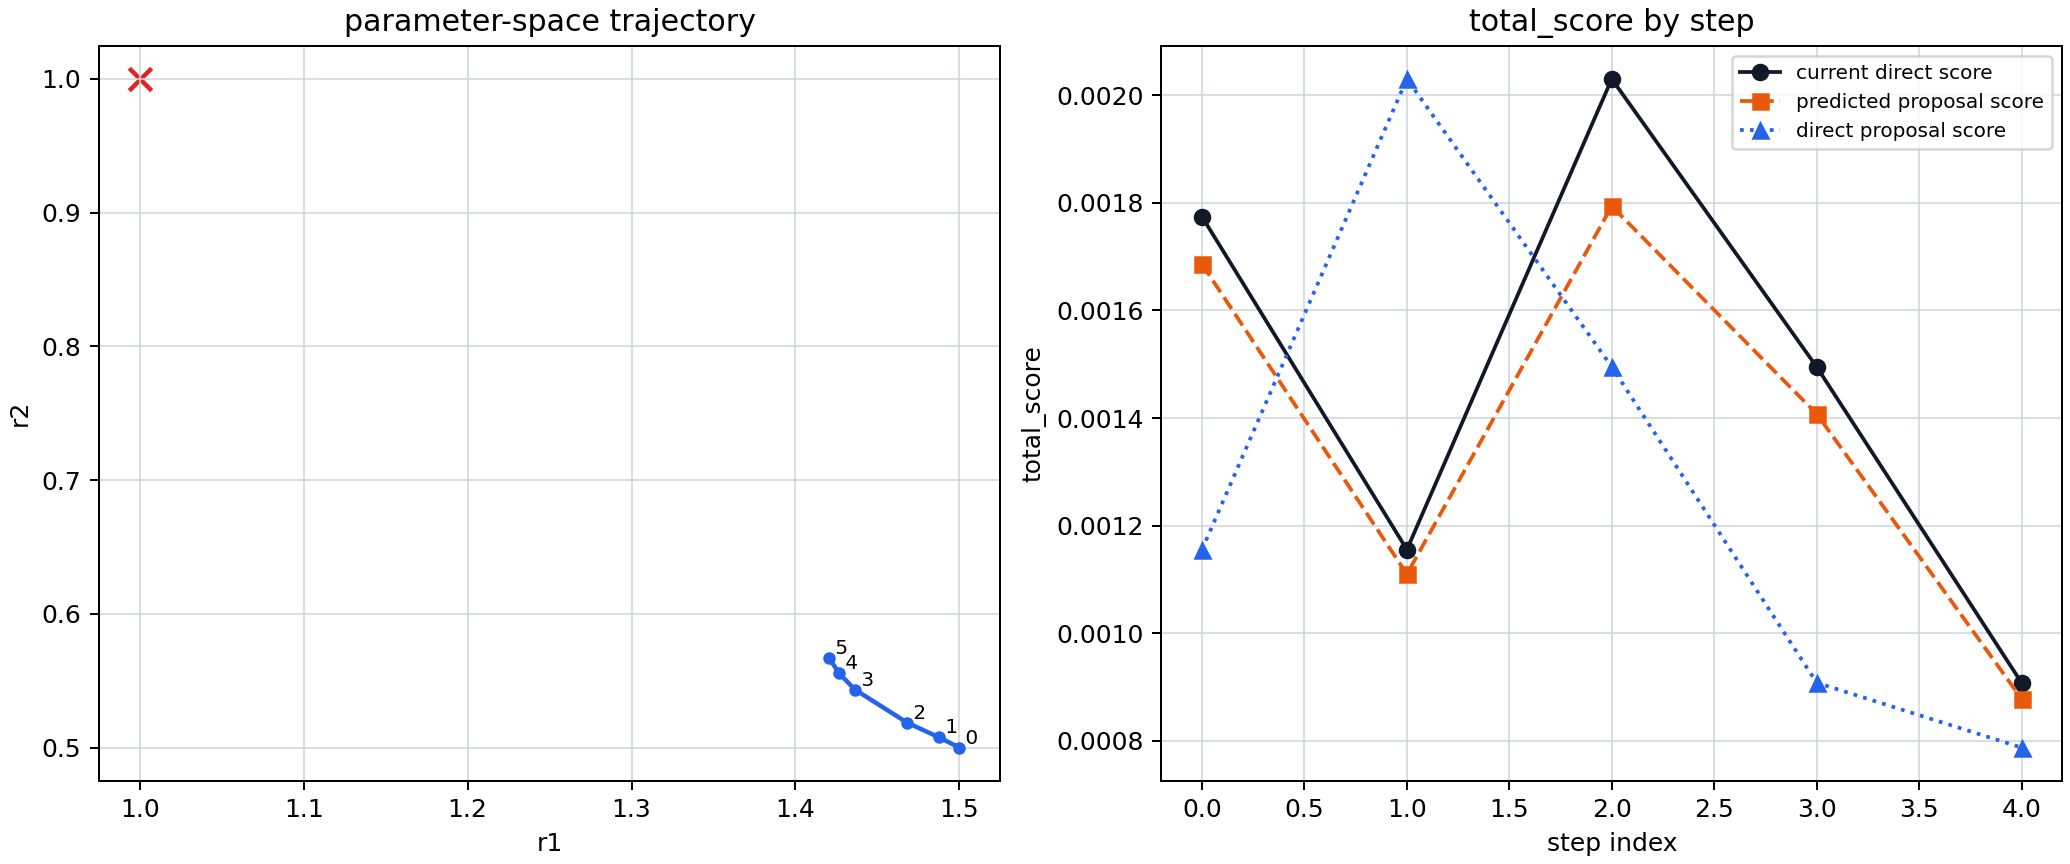

The table this chart was drawn from, first rows:
step_index	current_r1	current_r2	current_score	grad_r1	grad_r1_sigma	grad_r1_snr	grad_r2	grad_r2_sigma	grad_r2_snr	grad_norm	grad_norm_sigma	grad_norm_snr	gradient_vector_snr	gradient_jackknife_replicas	step_adaptation	step_scale	step_scale_snr	proposal_step_r1	proposal_step_r2	proposal_step_norm	proposal_r1	proposal_r2	predicted_score_from_current_donor
0	1.5	0.5	1.7742053672e-03	5.2496590936e-03	5.6828795961e-03	9.2376743248e-01	-3.2394582812e-03	2.8987071821e-03	1.1175527839e+00	6.1687122282e-03	5.1180348884e-03	1.2052892102e+00	1.7624072552e+00	16	scalar_snr	5.8746908508e-01	1.7624072552e+00	-1.2498607127e-02	7.7126372660e-03	1.4686727127e-02	1.488	0.5077	1.6860924050e-03
1	1.488	0.5077	1.1555007339e-03	2.2907745050e-03	8.7123866433e-04	2.6293306287e+00	-1.2882672780e-03	1.7293308607e-03	7.4495130303e-01	2.6281705448e-03	1.4389496825e-03	1.8264506235e+00	2.6473200961e+00	16	scalar_snr	8.8244003203e-01	2.6473200961e+00	-1.9228880824e-02	1.0813782807e-02	2.2061000801e-02	1.468	0.5185	1.1097960966e-03
2	1.468	0.5185	2.0303144762e-03	4.9726573342e-03	1.0319167156e-03	4.8188553003e+00	-3.8597643099e-03	1.8393502045e-03	2.0984390577e+00	6.2948472175e-03	1.7007665030e-03	3.7011824999e+00	4.8722824478e+00	16	scalar_snr	1.6240941493e+00	4.8722824478e+00	-3.2074105231e-02	2.4895841061e-02	4.0602353732e-02	1.436	0.5434	1.7937705829e-03
3	1.436	0.5434	1.4951752591e-03	3.3567047173e-03	2.1290737078e-03	1.5766033393e+00	-4.2763639380e-03	2.3051846087e-03	1.8551069281e+00	5.4364285234e-03	3.0592001821e-03	1.7770751176e+00	1.8688605327e+00	16	scalar_snr	6.2295351089e-01	1.8688605327e+00	-9.6160143542e-03	1.2250579207e-02	1.5573837772e-02	1.427	0.5557	1.4077945875e-03
4	1.427	0.5557	9.0811340939e-04	1.2311712193e-03	1.8988086781e-03	6.4839140115e-01	-2.2904725818e-03	2.7353055895e-03	8.3737356096e-01	2.6003936662e-03	2.1836002696e-03	1.1908744024e+00	8.4993086382e-01	16	scalar_snr	5.0000000000e-01	8.4993086382e-01	-5.9181963258e-03	1.1010220354e-02	1.2500000000e-02	1.421	0.5667	8.7839540230e-04
